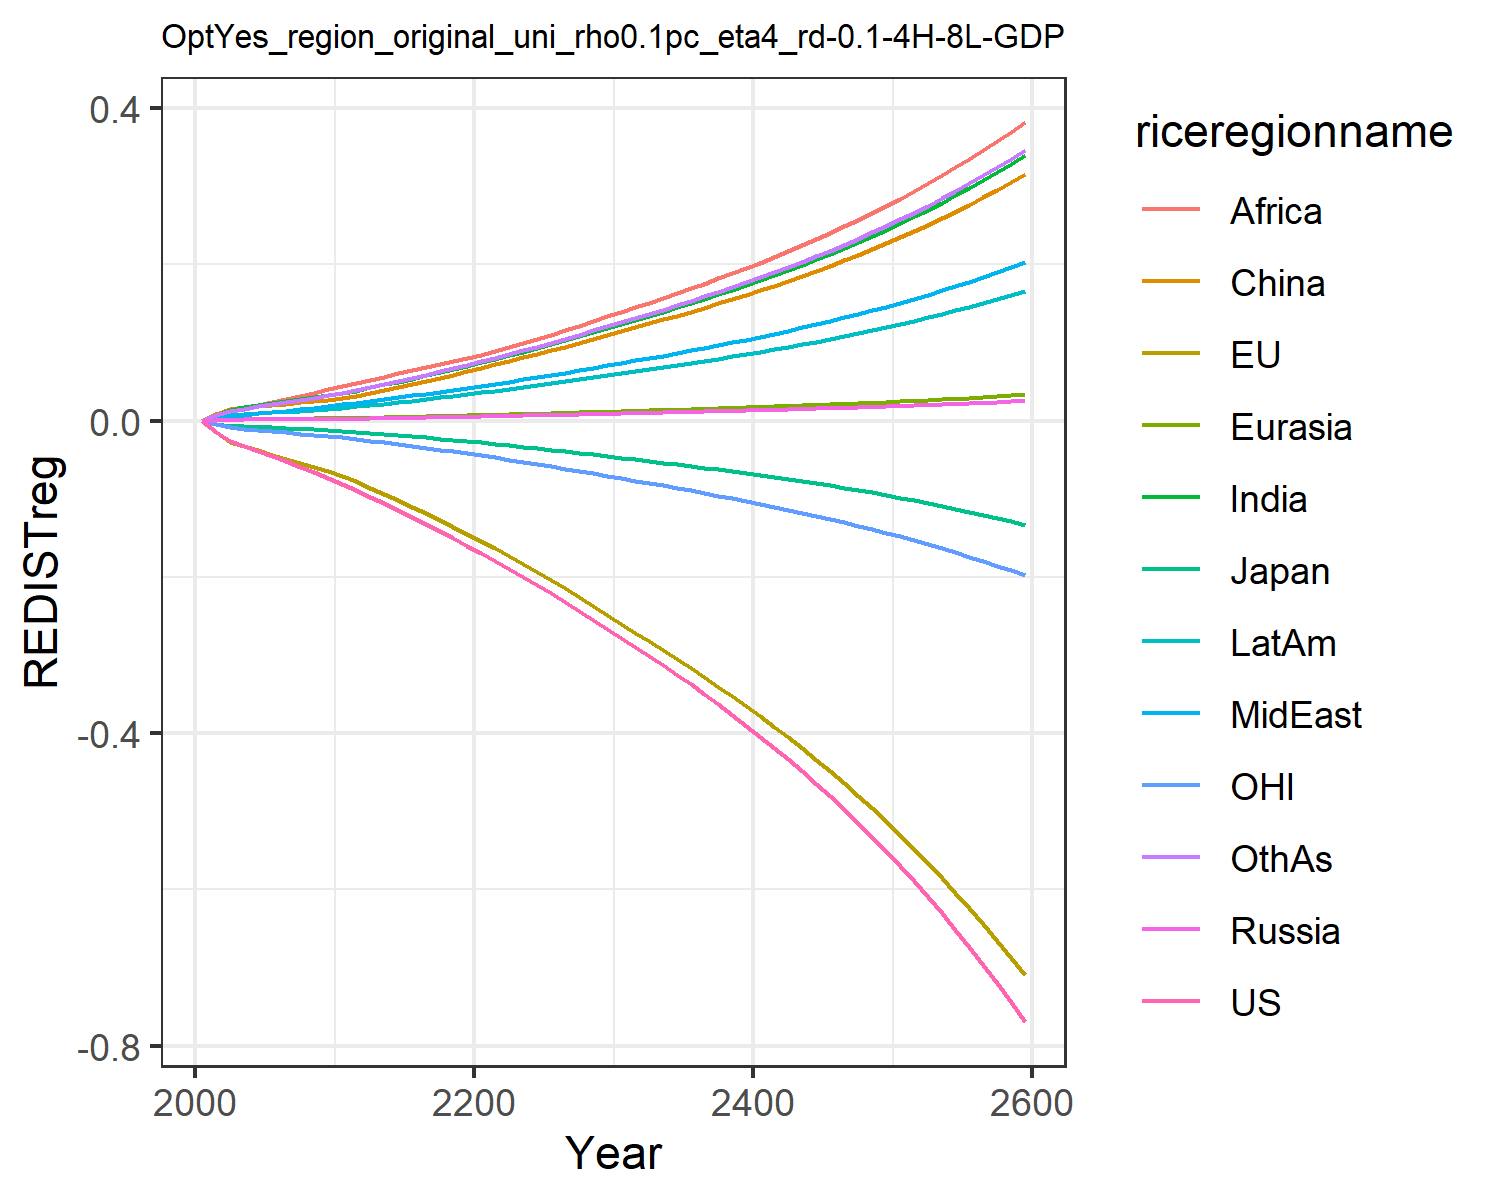

The file beside this chart, header and first rows:
-0.0, -0.0, -0.0, 0.0, 0.0, 0.0, 0.0, 0.0, 0.0, 0.0, -0.0, 0.0
-0.01415, -0.0145, -0.003921, 0.0008414, 0.0009619, 0.008463, 0.007641, 0.003045, 0.005771, 0.003764, -0.004507, 0.006592
-0.02672, -0.02683, -0.006735, 0.001353, 0.001628, 0.01477, 0.01417, 0.005955, 0.01163, 0.006831, -0.008471, 0.01242
-0.033, -0.03252, -0.007546, 0.001446, 0.001821, 0.01677, 0.01707, 0.007568, 0.01529, 0.008131, -0.01036, 0.01532
-0.03946, -0.03824, -0.008027, 0.001531, 0.001992, 0.01841, 0.01984, 0.009243, 0.01933, 0.009315, -0.01216, 0.01822
-0.04584, -0.04367, -0.008716, 0.001637, 0.002173, 0.02002, 0.02246, 0.01094, 0.02328, 0.01047, -0.01377, 0.02102
-0.05217, -0.04889, -0.009543, 0.001748, 0.002357, 0.02171, 0.02494, 0.0127, 0.02702, 0.01162, -0.01523, 0.02375
-0.05883, -0.0541, -0.01034, 0.001846, 0.002529, 0.02329, 0.02739, 0.01458, 0.03102, 0.01277, -0.01668, 0.02653
-0.06586, -0.0593, -0.0111, 0.001933, 0.00269, 0.02476, 0.02981, 0.01659, 0.0353, 0.0139, -0.01811, 0.02938
-0.07328, -0.06448, -0.01184, 0.002009, 0.00284, 0.02613, 0.03221, 0.01874, 0.03987, 0.01503, -0.01951, 0.0323
-0.08086, -0.07064, -0.01283, 0.002167, 0.003074, 0.0283, 0.03507, 0.02087, 0.04417, 0.0164, -0.02123, 0.03549
-0.08836, -0.07789, -0.01411, 0.002424, 0.00341, 0.03145, 0.03848, 0.02291, 0.04795, 0.01806, -0.02328, 0.03896
-0.09722, -0.08605, -0.01561, 0.002724, 0.003799, 0.03509, 0.04239, 0.02526, 0.05228, 0.01997, -0.02559, 0.04296
-0.1058, -0.09409, -0.01707, 0.003029, 0.004187, 0.03874, 0.0462, 0.02755, 0.05639, 0.02185, -0.02784, 0.04686
-0.1144, -0.1022, -0.01854, 0.003345, 0.004583, 0.04247, 0.05001, 0.02985, 0.06041, 0.02375, -0.0301, 0.05077
-0.1231, -0.1103, -0.02001, 0.003673, 0.00499, 0.04631, 0.05385, 0.03216, 0.06437, 0.02566, -0.03237, 0.0547
-0.132, -0.1186, -0.02152, 0.004019, 0.005413, 0.05032, 0.05777, 0.03452, 0.06834, 0.02764, -0.0347, 0.05873
-0.1411, -0.1271, -0.02308, 0.004384, 0.005854, 0.05451, 0.06178, 0.03695, 0.07232, 0.02967, -0.03708, 0.06285
-0.1505, -0.1358, -0.02467, 0.004768, 0.006312, 0.05887, 0.06587, 0.03942, 0.07632, 0.03175, -0.03951, 0.06708
-0.1601, -0.1446, -0.0263, 0.005173, 0.006788, 0.06341, 0.07006, 0.04196, 0.08033, 0.0339, -0.042, 0.07139
-0.1698, -0.1538, -0.02798, 0.005552, 0.007253, 0.06786, 0.07443, 0.04458, 0.08447, 0.0361, -0.04455, 0.07587
-0.1796, -0.1633, -0.02971, 0.005896, 0.007702, 0.07216, 0.07901, 0.04731, 0.08878, 0.03836, -0.04717, 0.08053
-0.1896, -0.173, -0.03149, 0.006237, 0.008146, 0.07644, 0.08354, 0.05, 0.09388, 0.0406, -0.04987, 0.08514
-0.1998, -0.1831, -0.03332, 0.006587, 0.008601, 0.08083, 0.08818, 0.05276, 0.0991, 0.04289, -0.05263, 0.08986
-0.2102, -0.1933, -0.0352, 0.006945, 0.009068, 0.08533, 0.09293, 0.05558, 0.1044, 0.04525, -0.05546, 0.09469
-0.2209, -0.2039, -0.03712, 0.007312, 0.009545, 0.08996, 0.09779, 0.05846, 0.1099, 0.04766, -0.05836, 0.09963
-0.2319, -0.2147, -0.03911, 0.00769, 0.01004, 0.09473, 0.1028, 0.06143, 0.1155, 0.05015, -0.06135, 0.1047
-0.2432, -0.2258, -0.04115, 0.008078, 0.01054, 0.09964, 0.1079, 0.06448, 0.1213, 0.0527, -0.06442, 0.1099
-0.2548, -0.2372, -0.04325, 0.008475, 0.01106, 0.1047, 0.1132, 0.06759, 0.1272, 0.05532, -0.06755, 0.1153
-0.2667, -0.2489, -0.0454, 0.008883, 0.01159, 0.1099, 0.1186, 0.07079, 0.1333, 0.05801, -0.07077, 0.1208
-0.2785, -0.2603, -0.04751, 0.009284, 0.01211, 0.1149, 0.1239, 0.07395, 0.1393, 0.06064, -0.07391, 0.1262
-0.2899, -0.2713, -0.04955, 0.00967, 0.01262, 0.1197, 0.1291, 0.07703, 0.1451, 0.06317, -0.07693, 0.1314
-0.3015, -0.2823, -0.0516, 0.01006, 0.01312, 0.1245, 0.1343, 0.08013, 0.1509, 0.06571, -0.07997, 0.1367
-0.3133, -0.2935, -0.05368, 0.01046, 0.01364, 0.1294, 0.1395, 0.08328, 0.1569, 0.0683, -0.08305, 0.1421
-0.3254, -0.3049, -0.0558, 0.01086, 0.01417, 0.1344, 0.1449, 0.08649, 0.1629, 0.07093, -0.08618, 0.1476
-0.3377, -0.3164, -0.05796, 0.01127, 0.0147, 0.1395, 0.1504, 0.08976, 0.1691, 0.07361, -0.08937, 0.1532
-0.3503, -0.3283, -0.06018, 0.01169, 0.01525, 0.1447, 0.156, 0.09312, 0.1754, 0.07636, -0.09263, 0.1589
-0.3633, -0.3403, -0.06245, 0.01212, 0.01581, 0.15, 0.1618, 0.09655, 0.1819, 0.07918, -0.09596, 0.1647
-0.3766, -0.3527, -0.06477, 0.01256, 0.01639, 0.1555, 0.1677, 0.1001, 0.1885, 0.08207, -0.09938, 0.1708
-0.3903, -0.3654, -0.06716, 0.01302, 0.01698, 0.1611, 0.1737, 0.1037, 0.1953, 0.08503, -0.1029, 0.1769
-0.4043, -0.3784, -0.06962, 0.01348, 0.01759, 0.1669, 0.1799, 0.1074, 0.2023, 0.08807, -0.1065, 0.1832
-0.4188, -0.3918, -0.07214, 0.01396, 0.01821, 0.1728, 0.1863, 0.1112, 0.2095, 0.09119, -0.1102, 0.1897
-0.4336, -0.4055, -0.07474, 0.01445, 0.01885, 0.1789, 0.1929, 0.1151, 0.2168, 0.0944, -0.1139, 0.1964
-0.4489, -0.4196, -0.07741, 0.01496, 0.01951, 0.1851, 0.1996, 0.1191, 0.2244, 0.09771, -0.1178, 0.2033
-0.4647, -0.4341, -0.08016, 0.01548, 0.02019, 0.1915, 0.2066, 0.1233, 0.2322, 0.1011, -0.1218, 0.2104
-0.4809, -0.449, -0.08299, 0.01601, 0.02089, 0.1982, 0.2137, 0.1275, 0.2403, 0.1046, -0.1259, 0.2176
-0.4977, -0.4643, -0.0859, 0.01656, 0.02161, 0.205, 0.221, 0.1319, 0.2485, 0.1082, -0.1301, 0.2251
-0.5149, -0.48, -0.0889, 0.01713, 0.02235, 0.212, 0.2286, 0.1364, 0.257, 0.1119, -0.1345, 0.2328
-0.5326, -0.4962, -0.092, 0.01771, 0.02311, 0.2192, 0.2364, 0.1411, 0.2658, 0.1157, -0.1389, 0.2408
-0.551, -0.5129, -0.09519, 0.01832, 0.02389, 0.2267, 0.2444, 0.1459, 0.2748, 0.1196, -0.1435, 0.2489
-0.5698, -0.5301, -0.09847, 0.01894, 0.0247, 0.2343, 0.2527, 0.1508, 0.2841, 0.1237, -0.1483, 0.2574
-0.5893, -0.5477, -0.1019, 0.01957, 0.02554, 0.2422, 0.2612, 0.1559, 0.2937, 0.1279, -0.1531, 0.266
-0.6094, -0.566, -0.1054, 0.02023, 0.02639, 0.2504, 0.27, 0.1612, 0.3036, 0.1322, -0.1581, 0.275
-0.6301, -0.5847, -0.109, 0.02091, 0.02728, 0.2588, 0.2791, 0.1666, 0.3137, 0.1366, -0.1633, 0.2842
-0.6515, -0.6041, -0.1127, 0.02161, 0.02819, 0.2674, 0.2884, 0.1721, 0.3242, 0.1412, -0.1686, 0.2937
-0.6736, -0.624, -0.1165, 0.02233, 0.02913, 0.2764, 0.298, 0.1779, 0.3351, 0.1459, -0.1741, 0.3035
-0.6964, -0.6445, -0.1205, 0.02308, 0.0301, 0.2856, 0.308, 0.1838, 0.3462, 0.1507, -0.1798, 0.3136
-0.7199, -0.6657, -0.1246, 0.02384, 0.03111, 0.2951, 0.3182, 0.1899, 0.3578, 0.1558, -0.1856, 0.3241
-0.7442, -0.6875, -0.1288, 0.02464, 0.03214, 0.3049, 0.3288, 0.1962, 0.3696, 0.1609, -0.1916, 0.3348
-0.7692, -0.71, -0.1332, 0.02545, 0.03321, 0.315, 0.3397, 0.2027, 0.3819, 0.1663, -0.1978, 0.346
